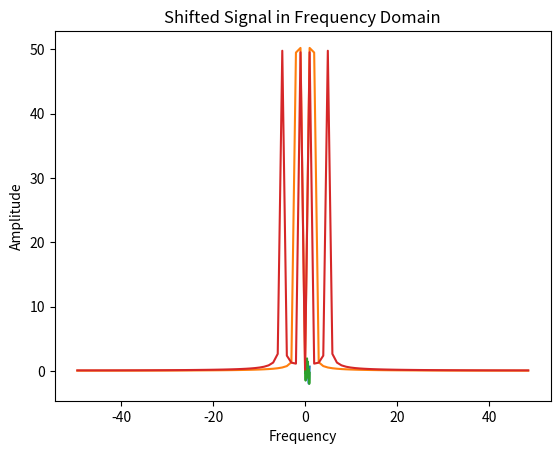

Generate this figure with matplotlib:
import numpy as np
import matplotlib.pyplot as plt

# Generate a simple temporal signal with a shift
t = np.linspace(0, 1, 100)
signal = np.sin(2*np.pi*t) + np.sin(4*np.pi*t + np.pi/4)

# Plot the signal in the time domain
plt.plot(t, signal)
plt.title('Signal in Time Domain')
plt.xlabel('Time')
plt.ylabel('Amplitude')
plt.show()

# Take the Fourier Transform of the signal
freq = np.fft.fftshift(np.fft.fftfreq(len(t), t[1] - t[0]))
fourier = np.fft.fftshift(np.fft.fft(signal))

# Plot the Fourier Transform of the signal
plt.plot(freq, np.abs(fourier))
plt.title('Signal in Frequency Domain')
plt.xlabel('Frequency')
plt.ylabel('Amplitude')
plt.show()

# Shift the signal and plot it in the time domain
shifted_signal = np.sin(2*np.pi*(t-0.2)) + np.sin(10*np.pi*(t-0.2) + np.pi/4)
plt.plot(t, shifted_signal)
plt.title('Shifted Signal in Time Domain')
plt.xlabel('Time')
plt.ylabel('Amplitude')
plt.show()

# Take the Fourier Transform of the shifted signal
shifted_fourier = np.fft.fftshift(np.fft.fft(shifted_signal))

# Plot the Fourier Transform of the shifted signal
plt.plot(freq, np.abs(shifted_fourier))
plt.title('Shifted Signal in Frequency Domain')
plt.xlabel('Frequency')
plt.ylabel('Amplitude')
plt.show()
